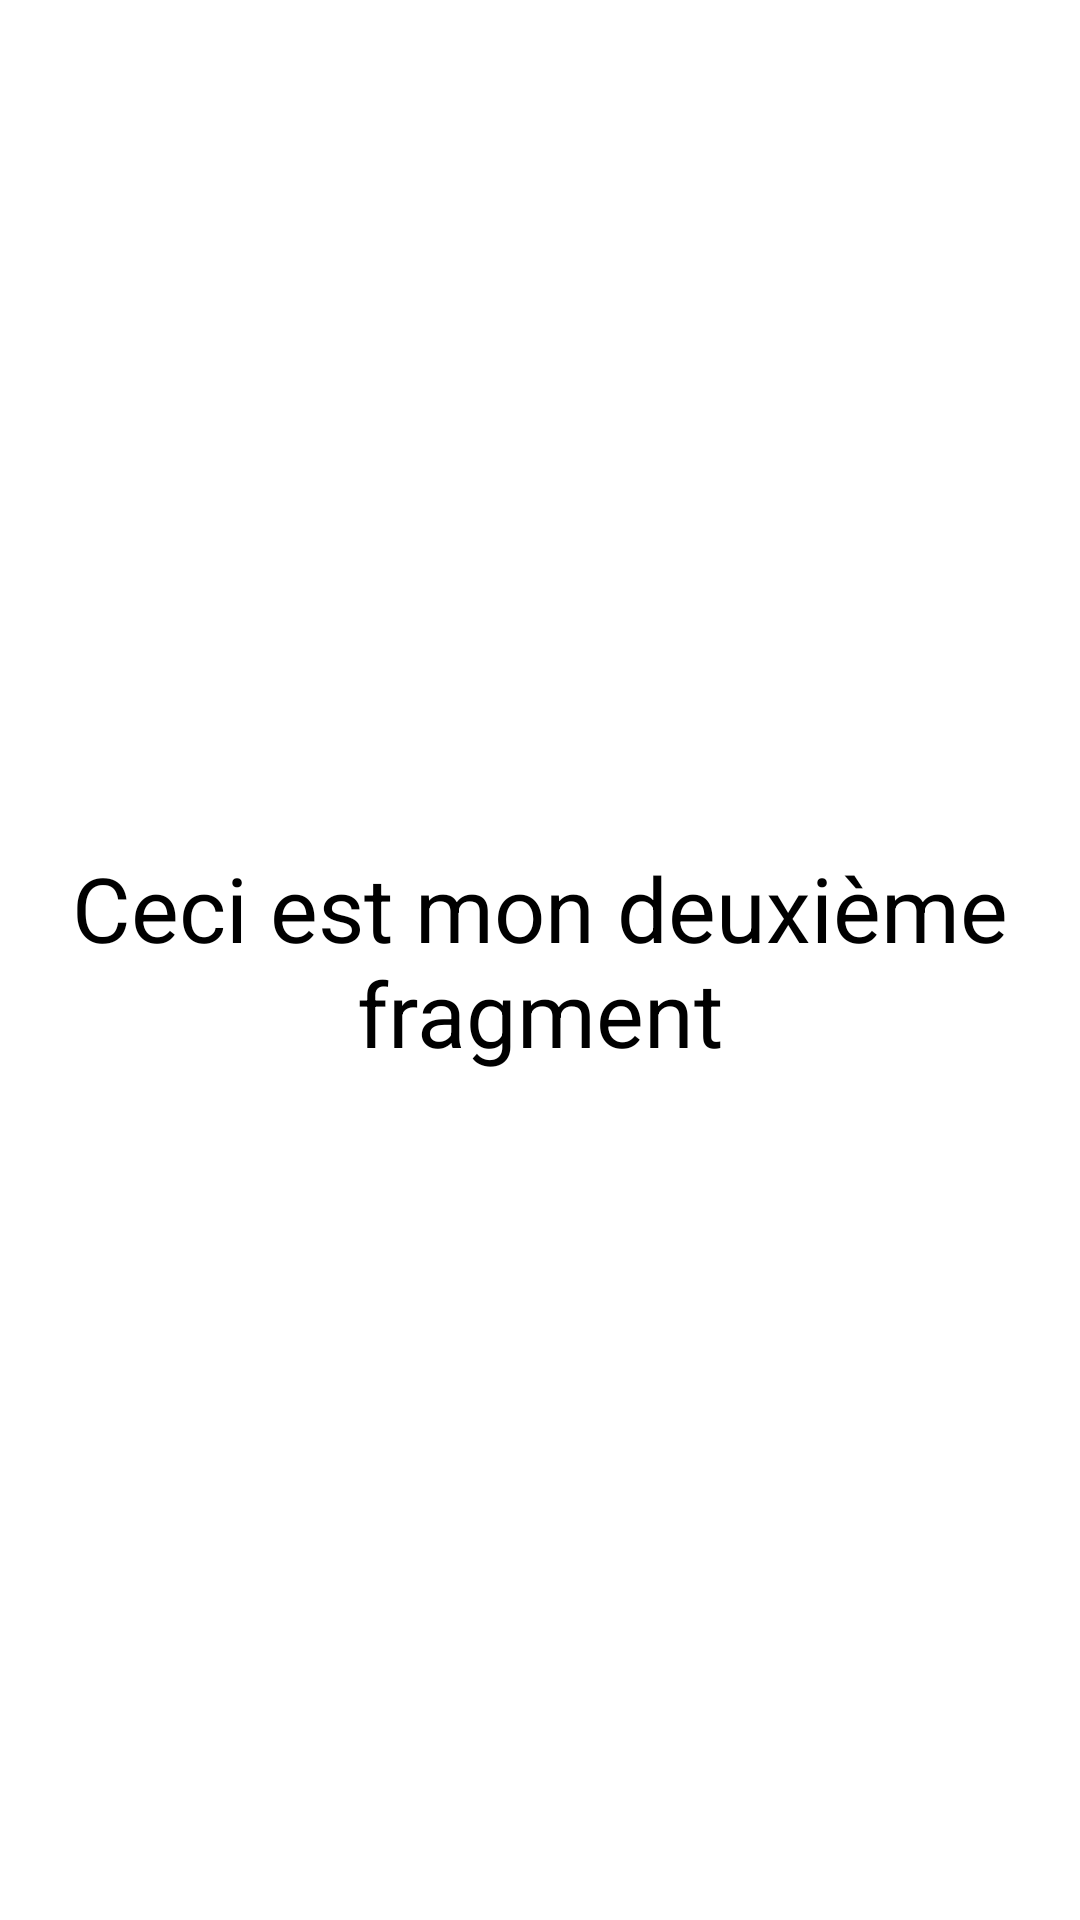

The Android layout XML behind this screen, and the referenced resources:
<!-- AndroidManifest.xml: application theme Theme.CestVraimentNimporteQuoi -->
<!-- res/layout/fragment_2.xml -->
<?xml version="1.0" encoding="utf-8"?>
<androidx.constraintlayout.widget.ConstraintLayout xmlns:android="http://schemas.android.com/apk/res/android"
    xmlns:app="http://schemas.android.com/apk/res-auto"
    android:layout_width="match_parent"
    android:layout_height="match_parent">

    <TextView
        android:id="@+id/textView"
        android:layout_width="wrap_content"
        android:layout_height="wrap_content"
        android:gravity="center"
        android:text="Ceci est mon deuxième fragment"
        android:textColor="@color/black"
        android:textSize="30sp"
        app:layout_constraintBottom_toBottomOf="parent"
        app:layout_constraintEnd_toEndOf="parent"
        app:layout_constraintStart_toStartOf="parent"
        app:layout_constraintTop_toTopOf="parent" />


</androidx.constraintlayout.widget.ConstraintLayout>
<!-- resources referenced by this layout -->
<resources>
  <color name="black">#FF000000</color>
  <style name="Theme.CestVraimentNimporteQuoi" parent="Theme.MaterialComponents.DayNight.DarkActionBar">
          
          <item name="colorPrimary">@color/purple_500</item>
          <item name="colorPrimaryVariant">@color/purple_700</item>
          <item name="colorOnPrimary">@color/white</item>
          
          <item name="colorSecondary">@color/teal_200</item>
          <item name="colorSecondaryVariant">@color/teal_700</item>
          <item name="colorOnSecondary">@color/black</item>
          
          <item name="android:statusBarColor" tools:targetApi="l">?attr/colorPrimaryVariant</item>
          
      </style>
  <color name="purple_500">#FF6200EE</color>
  <color name="purple_700">#FF3700B3</color>
  <color name="white">#FFFFFFFF</color>
  <color name="teal_200">#FF03DAC5</color>
  <color name="teal_700">#FF018786</color>
</resources>
